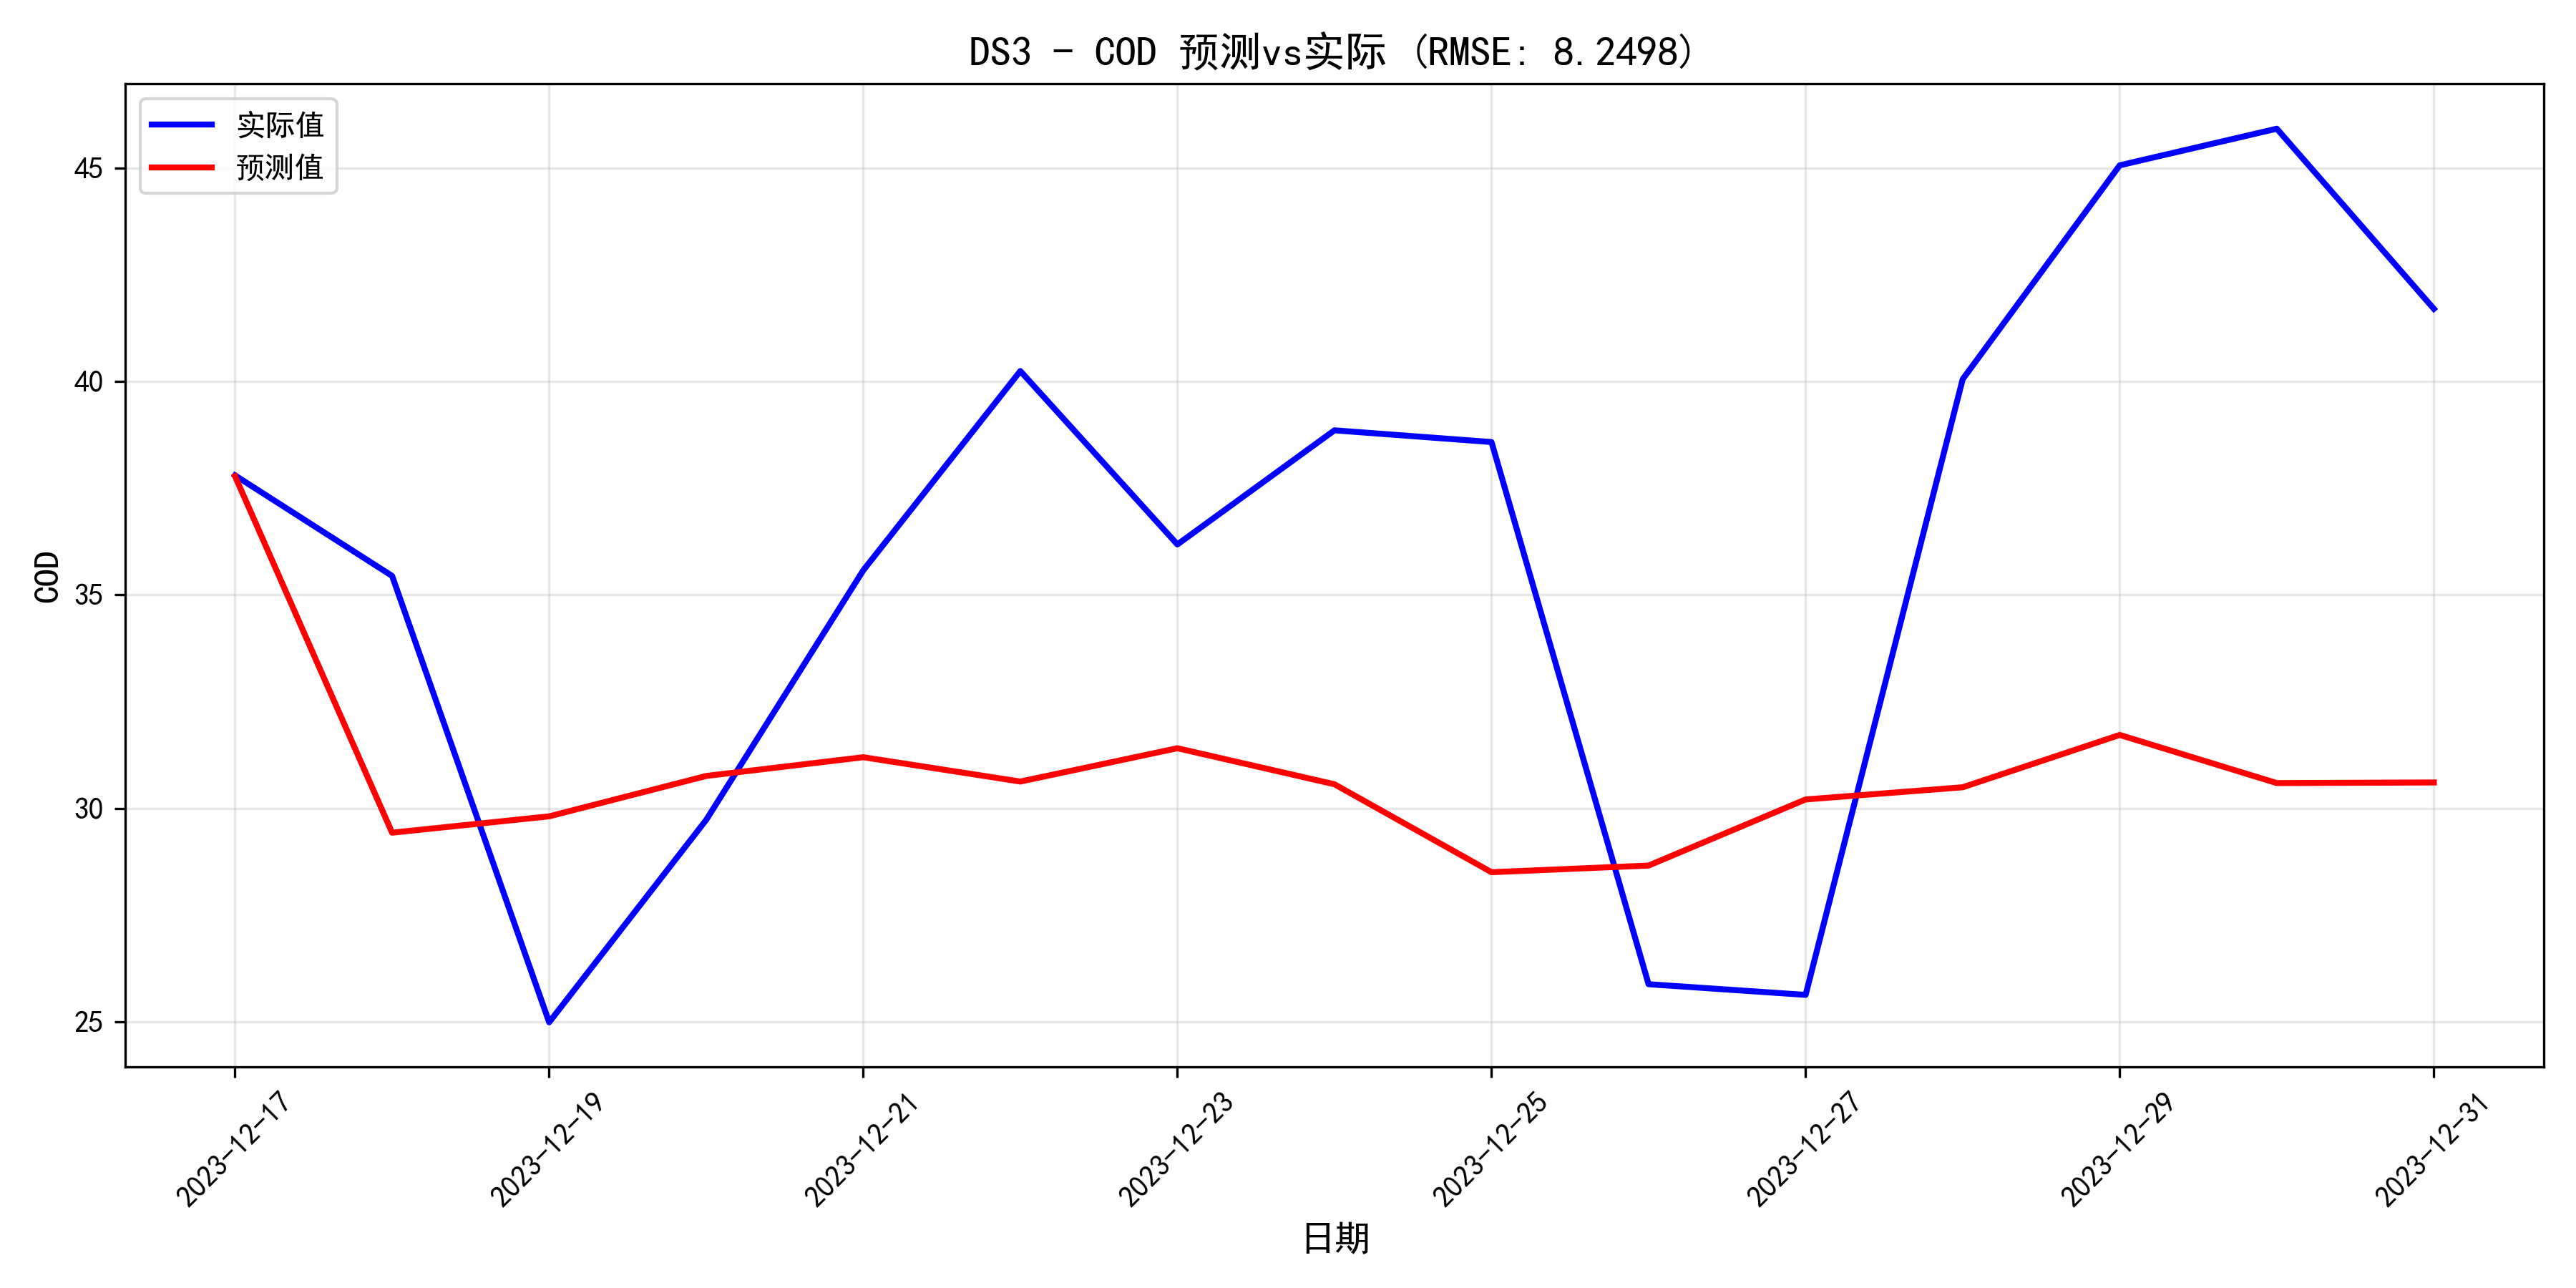

The table this chart was drawn from, first rows:
日期, 预测值, 实际值, 误差, 相对误差%
2023-12-17, 37.78, 37.8, -0.01892, 0.05005
2023-12-18, 29.43, 35.44, -6.014, 16.97
2023-12-19, 29.81, 24.99, 4.823, 19.3
2023-12-20, 30.76, 29.73, 1.028, 3.459
2023-12-21, 31.2, 35.57, -4.377, 12.31
2023-12-22, 30.63, 40.24, -9.614, 23.89
2023-12-23, 31.41, 36.18, -4.772, 13.19
2023-12-24, 30.56, 38.85, -8.289, 21.33
2023-12-25, 28.5, 38.58, -10.07, 26.11
2023-12-26, 28.66, 25.88, 2.779, 10.74
2023-12-27, 30.21, 25.63, 4.577, 17.86
2023-12-28, 30.49, 40.05, -9.557, 23.86
2023-12-29, 31.72, 45.06, -13.34, 29.61
2023-12-30, 30.59, 45.92, -15.32, 33.38
2023-12-31, 30.61, 41.7, -11.09, 26.6
